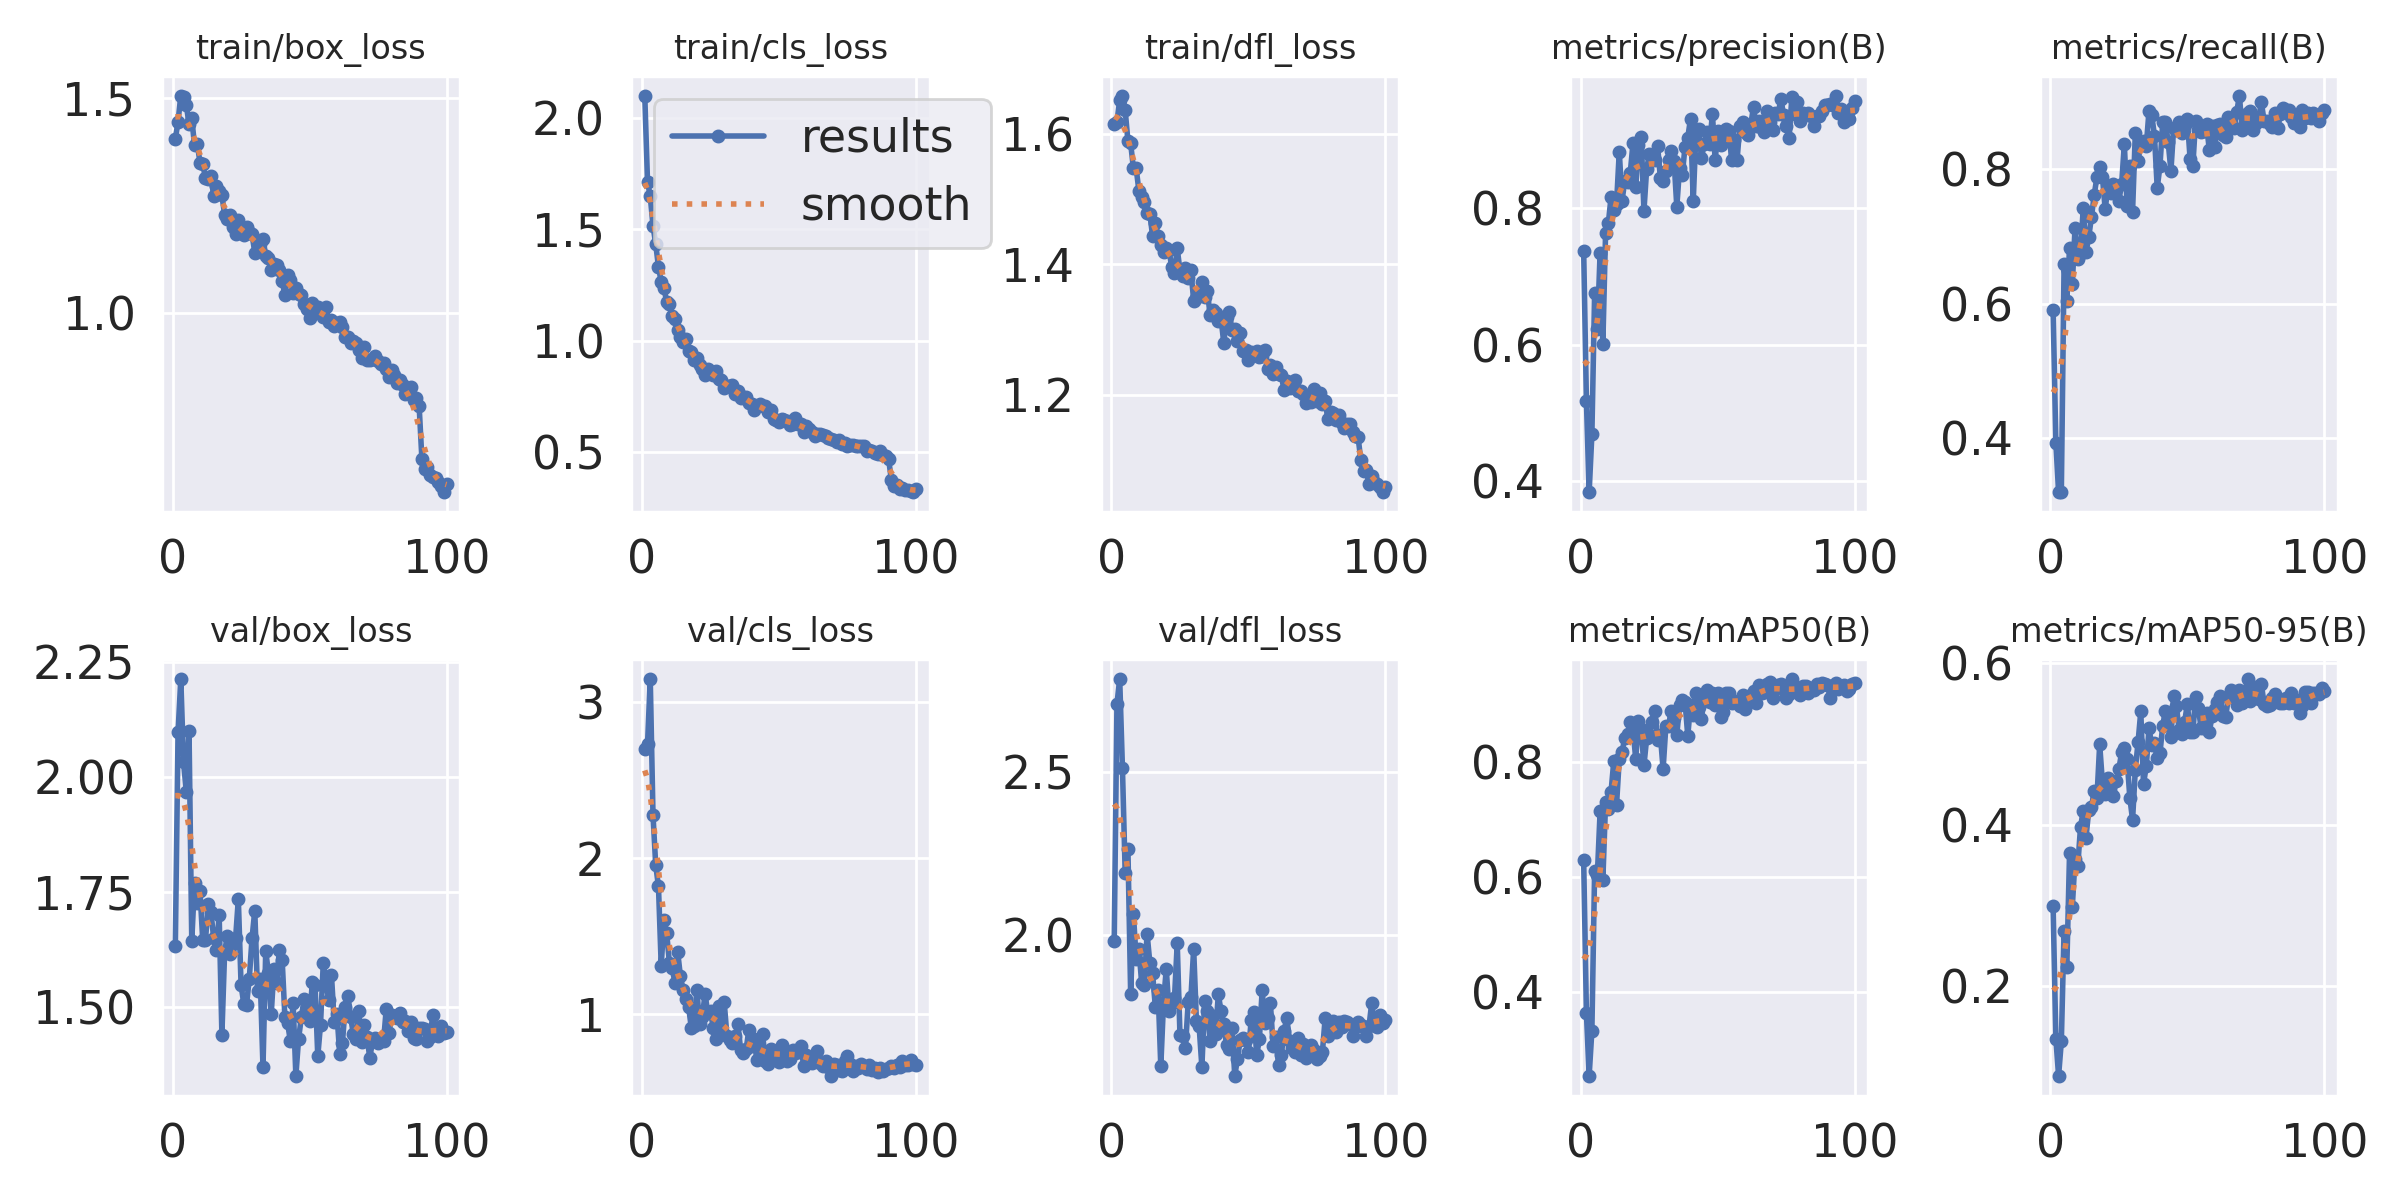

The data file committed next to this chart (first rows):
epoch, train/box_loss, train/cls_loss, train/dfl_loss, metrics/precision(B), metrics/recall(B), metrics/mAP50(B), metrics/mAP50-95(B), val/box_loss, val/cls_loss, val/dfl_loss, lr/pg0, lr/pg1, lr/pg2
1, 1.405, 2.101, 1.615, 0.7374, 0.5908, 0.6295, 0.2983, 1.632, 2.701, 1.981, 0.0006563, 0.0006563, 0.0006563
2, 1.445, 1.714, 1.619, 0.5177, 0.393, 0.3633, 0.1342, 2.098, 2.727, 2.71, 0.00131, 0.00131, 0.00131
3, 1.506, 1.648, 1.652, 0.384, 0.3193, 0.2536, 0.08825, 2.213, 3.146, 2.786, 0.00195, 0.00195, 0.00195
4, 1.503, 1.517, 1.659, 0.4688, 0.3198, 0.3322, 0.1308, 2.032, 2.277, 2.513, 0.001941, 0.001941, 0.001941
5, 1.484, 1.433, 1.636, 0.6749, 0.6585, 0.6112, 0.268, 1.968, 1.953, 2.191, 0.001921, 0.001921, 0.001921
6, 1.44, 1.331, 1.59, 0.6228, 0.6041, 0.6042, 0.2231, 2.1, 1.819, 2.265, 0.001901, 0.001901, 0.001901
7, 1.453, 1.264, 1.585, 0.7344, 0.6829, 0.7143, 0.3648, 1.643, 1.311, 1.818, 0.001881, 0.001881, 0.001881
8, 1.391, 1.238, 1.548, 0.6007, 0.6287, 0.5944, 0.2978, 1.77, 1.603, 2.065, 0.001861, 0.001861, 0.001861
9, 1.394, 1.173, 1.548, 0.7633, 0.7127, 0.7299, 0.3568, 1.726, 1.519, 1.927, 0.001842, 0.001842, 0.001842
10, 1.35, 1.164, 1.513, 0.7771, 0.6667, 0.7193, 0.3484, 1.753, 1.328, 1.958, 0.001822, 0.001822, 0.001822
11, 1.347, 1.109, 1.504, 0.8161, 0.6748, 0.749, 0.3969, 1.645, 1.296, 1.854, 0.001802, 0.001802, 0.001802
12, 1.314, 1.096, 1.496, 0.7968, 0.7426, 0.8023, 0.4171, 1.644, 1.202, 1.848, 0.001782, 0.001782, 0.001782
13, 1.312, 1.048, 1.478, 0.8062, 0.6766, 0.7263, 0.3836, 1.723, 1.401, 2.003, 0.001762, 0.001762, 0.001762
14, 1.318, 1.016, 1.478, 0.8822, 0.6992, 0.8058, 0.4176, 1.706, 1.246, 1.915, 0.001743, 0.001743, 0.001743
15, 1.273, 0.9931, 1.444, 0.8103, 0.7291, 0.8174, 0.4212, 1.649, 1.155, 1.882, 0.001723, 0.001723, 0.001723
16, 1.297, 1.008, 1.464, 0.8389, 0.762, 0.8431, 0.4422, 1.623, 1.096, 1.78, 0.001703, 0.001703, 0.001703
17, 1.283, 0.952, 1.444, 0.8375, 0.7886, 0.8487, 0.4333, 1.7, 1.047, 1.832, 0.001683, 0.001683, 0.001683
18, 1.274, 0.9506, 1.431, 0.8508, 0.8038, 0.8707, 0.4996, 1.44, 0.9123, 1.596, 0.001663, 0.001663, 0.001663
19, 1.229, 0.9154, 1.419, 0.8943, 0.7886, 0.8579, 0.4518, 1.62, 0.9268, 1.792, 0.001644, 0.001644, 0.001644
20, 1.22, 0.9225, 1.425, 0.83, 0.7411, 0.8062, 0.4378, 1.655, 1.153, 1.896, 0.001624, 0.001624, 0.001624
21, 1.228, 0.8919, 1.422, 0.8911, 0.7724, 0.8727, 0.4576, 1.615, 0.9399, 1.766, 0.001604, 0.001604, 0.001604
22, 1.2, 0.8715, 1.396, 0.9034, 0.7642, 0.8572, 0.4382, 1.637, 0.9836, 1.789, 0.001584, 0.001584, 0.001584
23, 1.185, 0.8478, 1.387, 0.7954, 0.7778, 0.7945, 0.4351, 1.649, 1.131, 1.806, 0.001564, 0.001564, 0.001564
24, 1.218, 0.8707, 1.425, 0.8571, 0.7724, 0.8422, 0.4543, 1.735, 1.009, 1.974, 0.001545, 0.001545, 0.001545
25, 1.187, 0.86, 1.391, 0.8787, 0.7534, 0.8483, 0.4685, 1.547, 1.02, 1.692, 0.001525, 0.001525, 0.001525
26, 1.183, 0.8472, 1.382, 0.8775, 0.7778, 0.8698, 0.4898, 1.506, 0.9116, 1.689, 0.001505, 0.001505, 0.001505
27, 1.2, 0.8617, 1.395, 0.8698, 0.8374, 0.8891, 0.4948, 1.505, 0.8406, 1.653, 0.001485, 0.001485, 0.001485
28, 1.188, 0.8258, 1.38, 0.89, 0.7455, 0.8387, 0.4812, 1.561, 1.052, 1.793, 0.001465, 0.001465, 0.001465
29, 1.183, 0.8229, 1.391, 0.8436, 0.8049, 0.8467, 0.4334, 1.649, 0.9209, 1.808, 0.001446, 0.001446, 0.001446
30, 1.141, 0.7872, 1.345, 0.8386, 0.7371, 0.7883, 0.4057, 1.709, 1.076, 1.958, 0.001426, 0.001426, 0.001426
31, 1.16, 0.7953, 1.349, 0.8534, 0.8537, 0.8626, 0.4678, 1.534, 0.8622, 1.736, 0.001406, 0.001406, 0.001406
32, 1.162, 0.7959, 1.355, 0.8698, 0.813, 0.8641, 0.5019, 1.561, 0.8341, 1.719, 0.001386, 0.001386, 0.001386
33, 1.172, 0.8018, 1.373, 0.8836, 0.8374, 0.89, 0.5403, 1.368, 0.8139, 1.594, 0.001366, 0.001366, 0.001366
34, 1.134, 0.7619, 1.35, 0.8686, 0.8422, 0.8768, 0.4506, 1.621, 0.8596, 1.796, 0.001347, 0.001347, 0.001347
35, 1.127, 0.7733, 1.359, 0.8015, 0.8347, 0.8477, 0.4722, 1.573, 0.9362, 1.765, 0.001327, 0.001327, 0.001327
36, 1.1, 0.741, 1.322, 0.8584, 0.887, 0.8996, 0.5194, 1.483, 0.7724, 1.675, 0.001307, 0.001307, 0.001307
37, 1.115, 0.7467, 1.33, 0.8486, 0.881, 0.9079, 0.4987, 1.583, 0.7541, 1.751, 0.001287, 0.001287, 0.001287
38, 1.113, 0.7482, 1.326, 0.8894, 0.8498, 0.9052, 0.5013, 1.552, 0.7762, 1.696, 0.001267, 0.001267, 0.001267
39, 1.101, 0.7212, 1.313, 0.9028, 0.7724, 0.8462, 0.4825, 1.624, 0.9025, 1.817, 0.001248, 0.001248, 0.001248
40, 1.076, 0.7164, 1.317, 0.9301, 0.8049, 0.8999, 0.4883, 1.602, 0.7964, 1.766, 0.001228, 0.001228, 0.001228
41, 1.041, 0.6894, 1.279, 0.8094, 0.8699, 0.883, 0.5227, 1.477, 0.8421, 1.727, 0.001208, 0.001208, 0.001208
42, 1.09, 0.7055, 1.319, 0.9118, 0.8699, 0.92, 0.5414, 1.464, 0.7057, 1.663, 0.001188, 0.001188, 0.001188
43, 1.078, 0.7172, 1.327, 0.9145, 0.8406, 0.8966, 0.5358, 1.425, 0.7549, 1.65, 0.001168, 0.001168, 0.001168
44, 1.048, 0.7055, 1.3, 0.8725, 0.7975, 0.8754, 0.5091, 1.509, 0.8732, 1.713, 0.001149, 0.001149, 0.001149
45, 1.059, 0.7085, 1.301, 0.8936, 0.8618, 0.9147, 0.5596, 1.35, 0.7047, 1.567, 0.001129, 0.001129, 0.001129
46, 1.044, 0.6777, 1.283, 0.9109, 0.8593, 0.9263, 0.5471, 1.431, 0.6834, 1.62, 0.001109, 0.001109, 0.001109
47, 1.042, 0.6877, 1.294, 0.8934, 0.8699, 0.9047, 0.5178, 1.477, 0.7774, 1.679, 0.001089, 0.001089, 0.001089
48, 1.022, 0.6464, 1.268, 0.9373, 0.8537, 0.9214, 0.5129, 1.517, 0.7396, 1.683, 0.001069, 0.001069, 0.001069
49, 1.01, 0.6433, 1.27, 0.8694, 0.866, 0.9005, 0.5272, 1.485, 0.7685, 1.678, 0.00105, 0.00105, 0.00105
50, 0.988, 0.634, 1.253, 0.9124, 0.875, 0.9211, 0.5497, 1.469, 0.6935, 1.64, 0.00103, 0.00103, 0.00103
51, 1.023, 0.6472, 1.266, 0.8925, 0.8157, 0.8795, 0.5149, 1.553, 0.8062, 1.739, 0.00101, 0.00101, 0.00101
52, 1.006, 0.6444, 1.264, 0.9046, 0.8049, 0.8882, 0.5146, 1.547, 0.7577, 1.764, 0.0009902, 0.0009902, 0.0009902
53, 1.016, 0.6413, 1.268, 0.9146, 0.8726, 0.9213, 0.5585, 1.392, 0.6988, 1.63, 0.0009704, 0.0009704, 0.0009704
54, 0.9996, 0.6213, 1.258, 0.9127, 0.8591, 0.9205, 0.5451, 1.461, 0.7134, 1.681, 0.0009506, 0.0009506, 0.0009506
55, 0.9911, 0.624, 1.259, 0.8704, 0.8556, 0.9032, 0.5202, 1.594, 0.7694, 1.83, 0.0009308, 0.0009308, 0.0009308
56, 1.014, 0.6532, 1.269, 0.8998, 0.8564, 0.9072, 0.5194, 1.554, 0.7537, 1.73, 0.000911, 0.000911, 0.000911
57, 0.9807, 0.6244, 1.24, 0.8701, 0.8672, 0.9046, 0.539, 1.514, 0.7566, 1.743, 0.0008912, 0.0008912, 0.0008912
58, 0.9853, 0.6251, 1.246, 0.9196, 0.8293, 0.898, 0.5143, 1.568, 0.7945, 1.792, 0.0008714, 0.0008714, 0.0008714
59, 0.9713, 0.5903, 1.232, 0.925, 0.8645, 0.9176, 0.5346, 1.466, 0.6714, 1.658, 0.0008516, 0.0008516, 0.0008516
60, 0.9769, 0.6155, 1.243, 0.9111, 0.8331, 0.8923, 0.5431, 1.484, 0.7388, 1.685, 0.0008318, 0.0008318, 0.0008318
... 40 more rows
